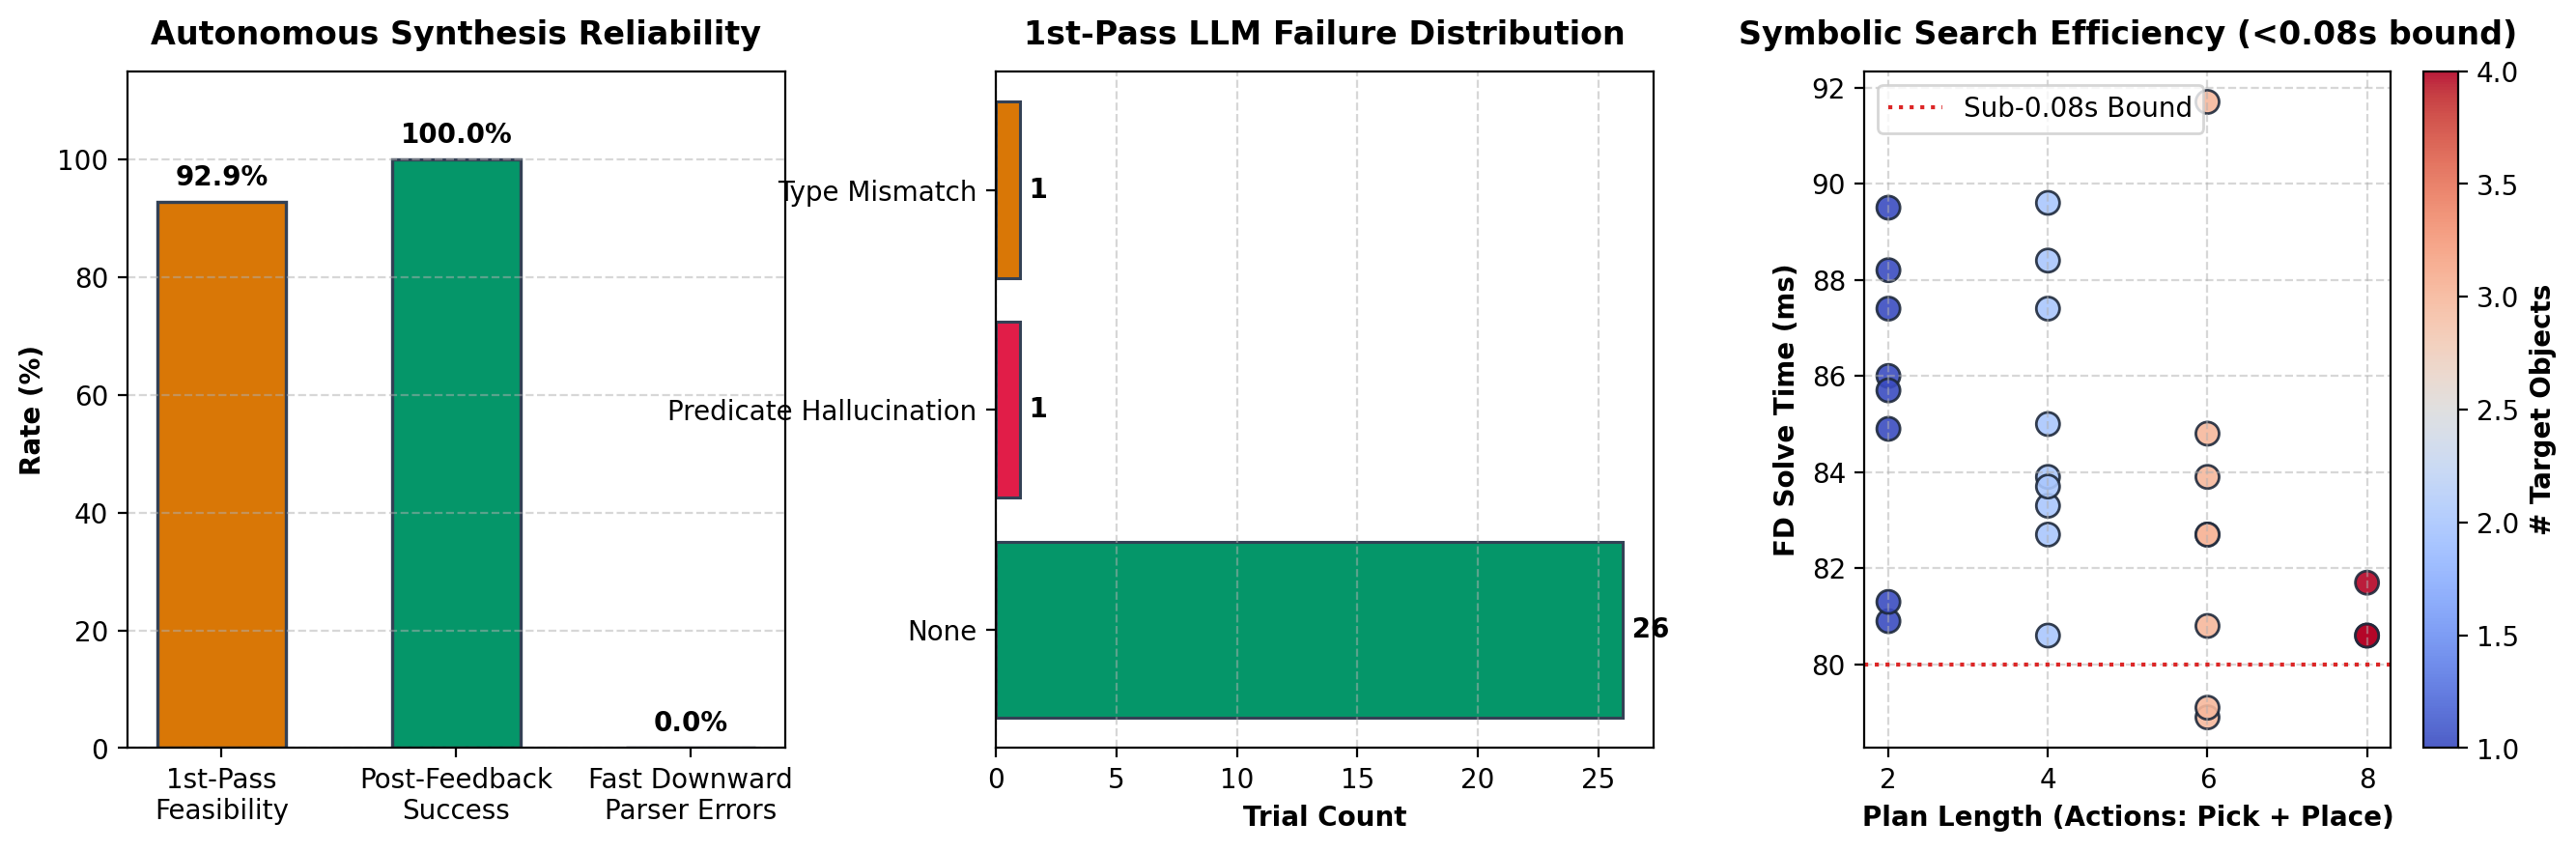

The table this chart was drawn from, first rows:
trial_id, name, category, prompt, num_objects, task_objects, target_locations, is_ambiguous, vlm_grounding_time, llm_first_pass_time, first_pass_valid, first_pass_feasible, first_pass_error, retries_used, feedback_success, fd_parser_error, fd_success, fd_solve_time, plan_length
1, single_can_sorting_bin, Tier 1: Single-Object, Put the red can in the sorting bin., 1, ['red_can'], ['sorting_bin'], True, 16.93, 18.4, True, True, None, 0, True, False, True, 0.0893, 2
